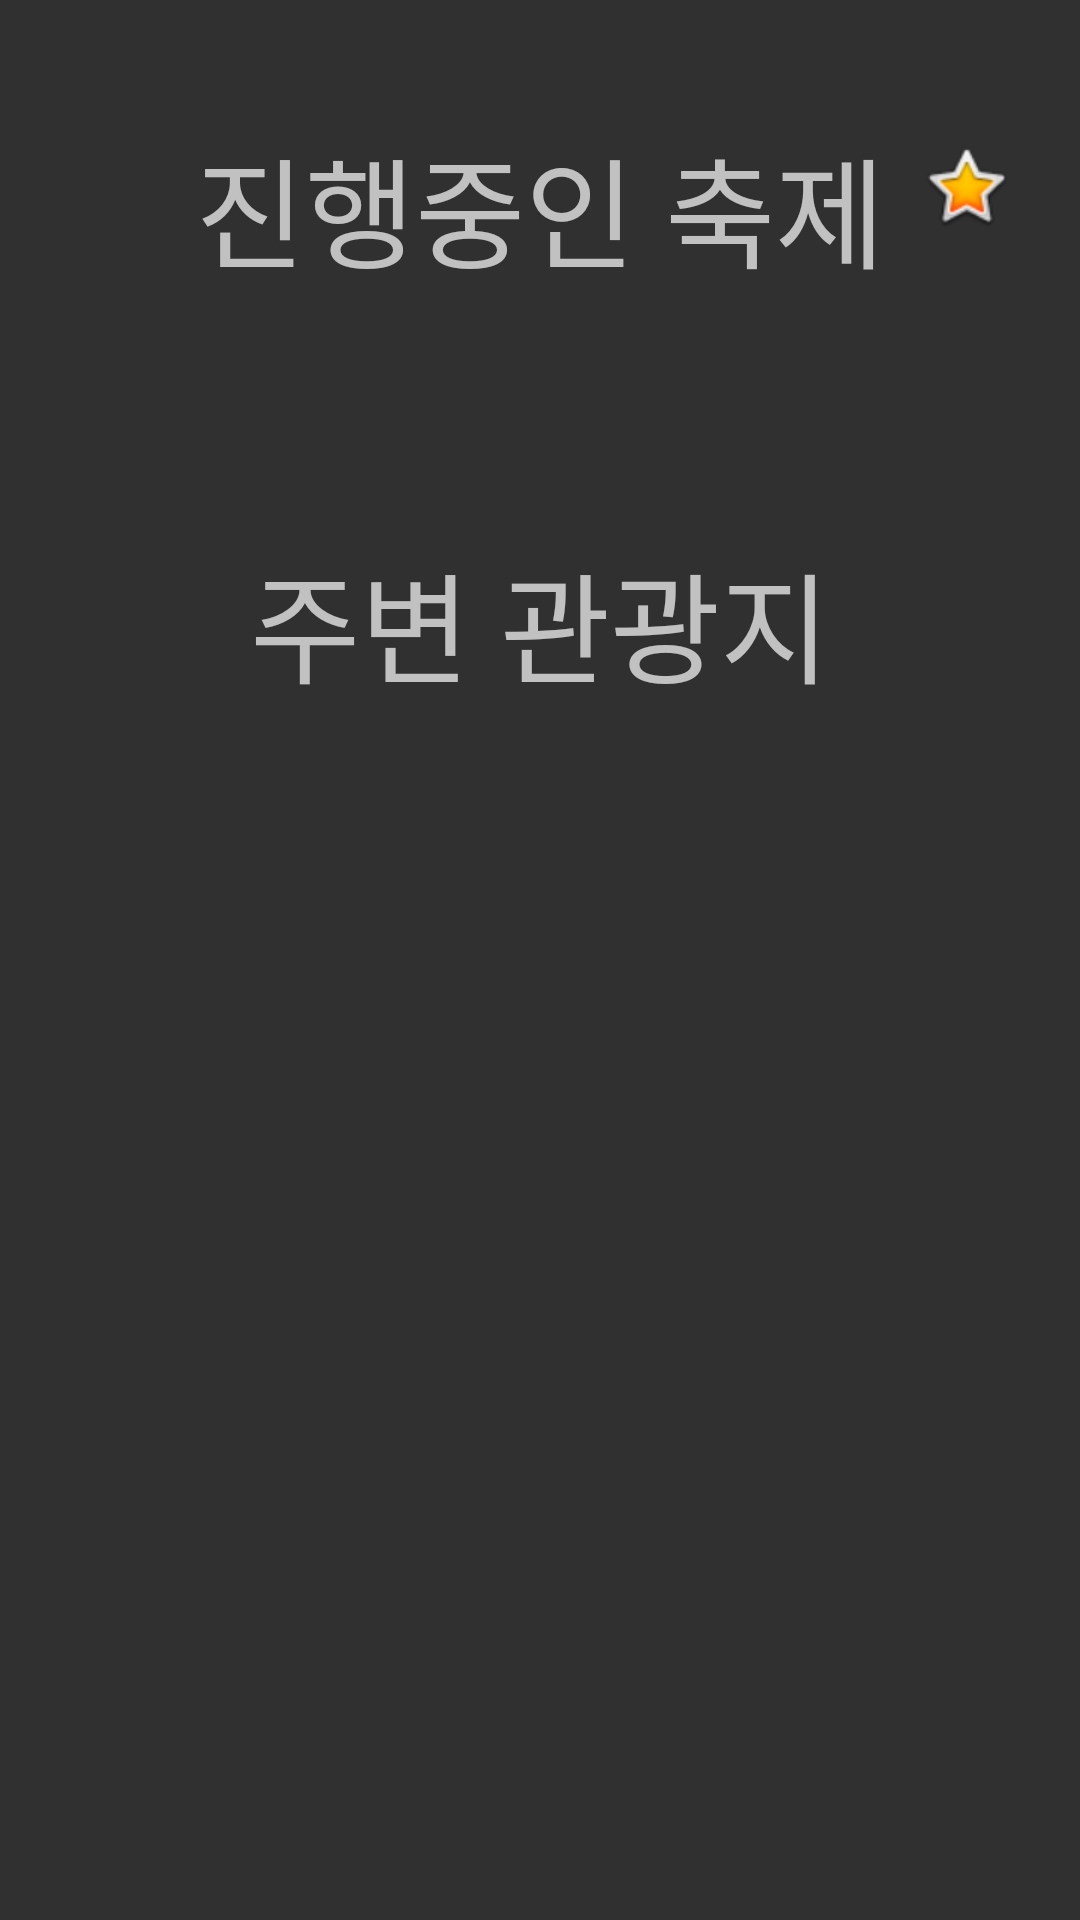

Produce the Android XML layout that renders to this screen, including the resource entries it uses.
<!-- AndroidManifest.xml: application theme Theme.Design.NoActionBar -->
<!-- res/layout/fragment_festival.xml -->
<?xml version="1.0" encoding="utf-8"?>
<androidx.constraintlayout.widget.ConstraintLayout xmlns:android="http://schemas.android.com/apk/res/android"
    xmlns:app="http://schemas.android.com/apk/res-auto"
    xmlns:tools="http://schemas.android.com/tools"
    android:layout_width="match_parent"
    android:layout_height="match_parent"
    tools:context=".screen.festival.FestivalFragment">

    <TextView
        android:id="@+id/tv_ongoing_festival_title"
        android:layout_width="match_parent"
        android:layout_height="wrap_content"
        android:layout_marginTop="@dimen/ongoing_festival_title_margin_top"
        android:fontFamily="@font/font_bold"
        android:gravity="center"
        android:text="@string/ongoing_festival_title"
        android:textSize="40dp"
        app:layout_constraintLeft_toLeftOf="parent"
        app:layout_constraintRight_toRightOf="parent"
        app:layout_constraintTop_toTopOf="parent" />

    <androidx.recyclerview.widget.RecyclerView
        android:id="@+id/rv_festival"
        android:layout_width="match_parent"
        android:layout_height="wrap_content"
        android:layout_marginTop="@dimen/ongoing_festival_rv_margin_top"
        android:clipToPadding="false"
        android:paddingTop="10dp"
        android:paddingBottom="10dp"
        app:layout_constraintLeft_toLeftOf="parent"
        app:layout_constraintRight_toRightOf="parent"
        app:layout_constraintTop_toBottomOf="@id/tv_ongoing_festival_title"

        />

    <ImageButton
        android:id="@+id/goLikeFragment"
        android:layout_width="60dp"
        android:layout_height="60dp"
        android:layout_marginTop="32dp"
        android:layout_marginEnd="8dp"
        android:background="#00FFFFFF"
        android:src="@android:drawable/btn_star_big_on"
        app:layout_constraintEnd_toEndOf="@+id/tv_ongoing_festival_title"
        app:layout_constraintTop_toTopOf="parent"
        tools:ignore="SpeakableTextPresentCheck" />

    <TextView
        android:id="@+id/tv_ongoing_festival_title2"
        android:layout_width="match_parent"
        android:layout_height="wrap_content"
        android:layout_marginTop="30dp"
        android:fontFamily="@font/font_bold"
        android:gravity="center"
        android:text="주변 관광지"
        android:textSize="40dp"
        app:layout_constraintEnd_toEndOf="parent"
        app:layout_constraintStart_toStartOf="parent"
        app:layout_constraintTop_toBottomOf="@+id/rv_festival" />

</androidx.constraintlayout.widget.ConstraintLayout>
<!-- resources referenced by this layout -->
<resources>
  <dimen name="ongoing_festival_rv_margin_top">30dp</dimen>
  <dimen name="ongoing_festival_title_margin_top">40dp</dimen>
  <string name="ongoing_festival_title">진행중인 축제</string>
</resources>
